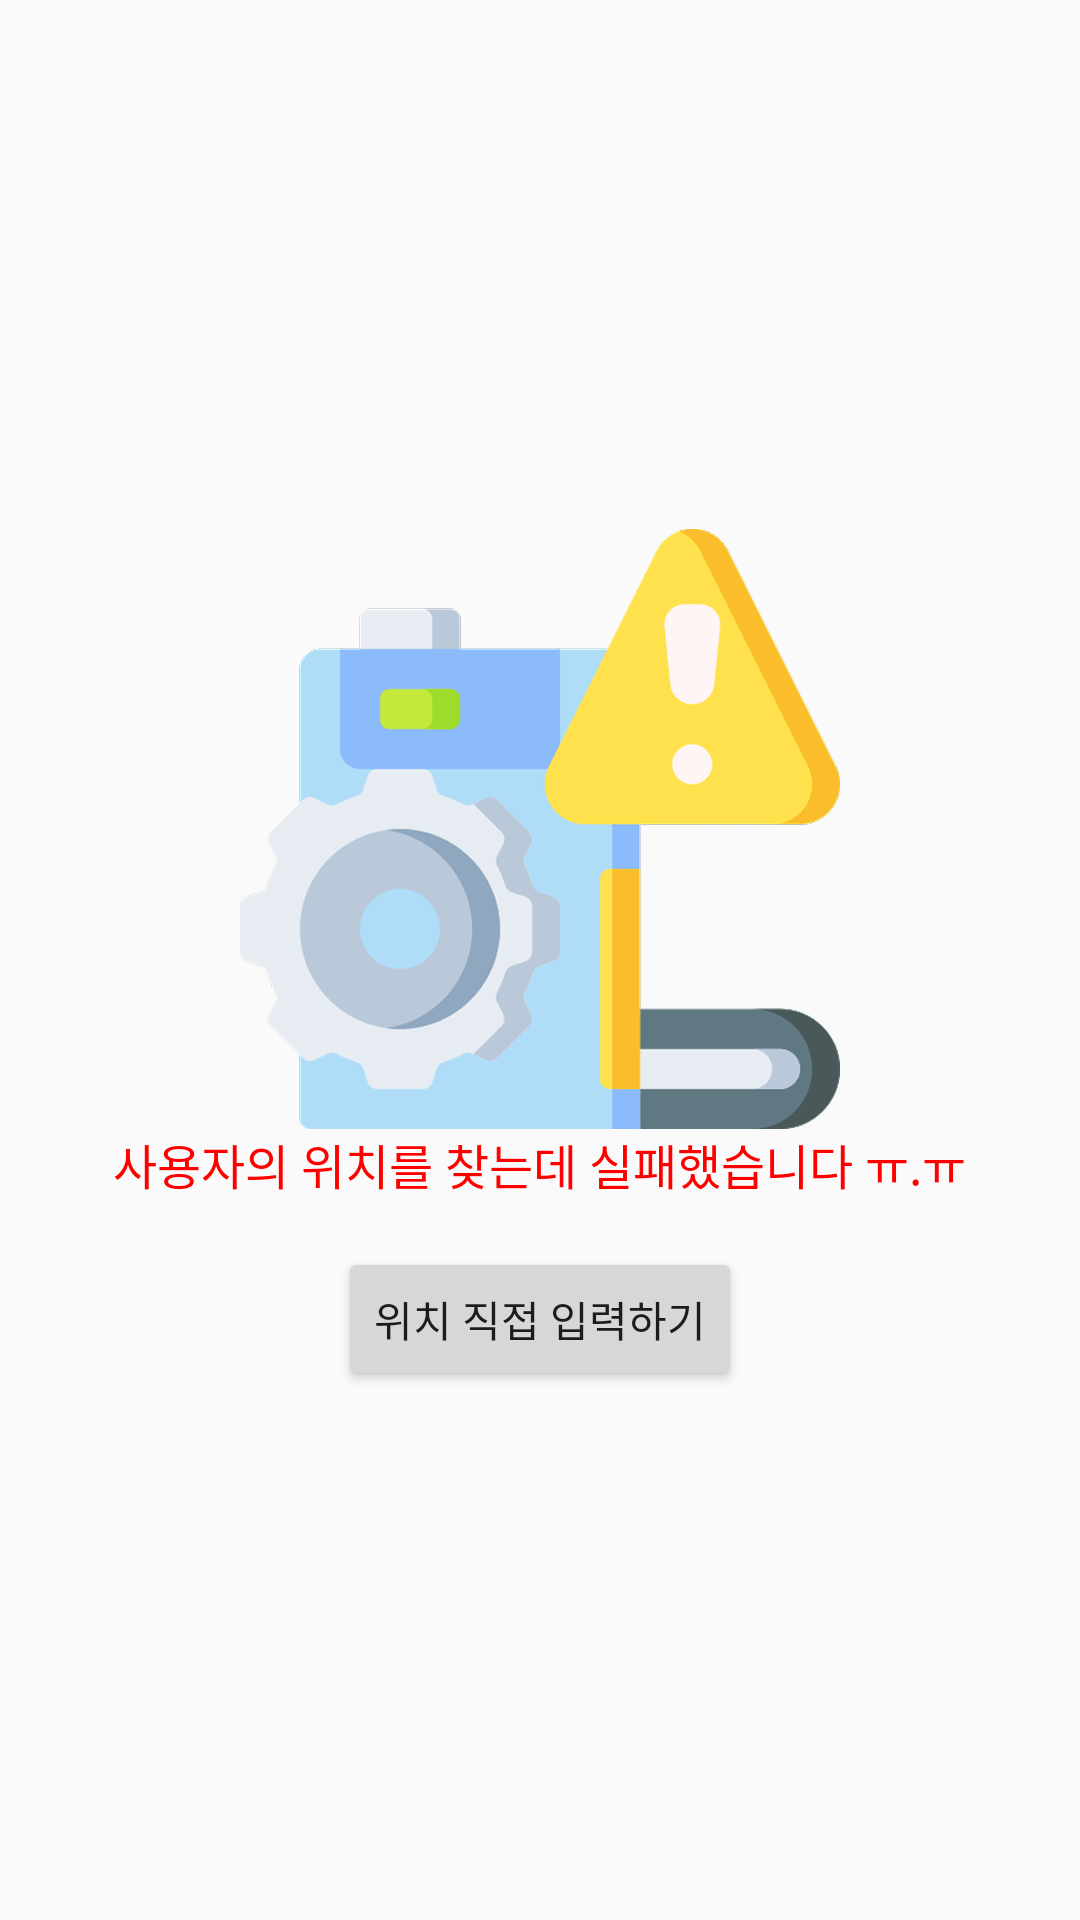

The Android layout XML behind this screen, and the referenced resources:
<!-- AndroidManifest.xml: application theme Theme.AppCompat.Light.NoActionBar -->
<!-- res/layout/fragment_location_failed.xml -->
<LinearLayout xmlns:android="http://schemas.android.com/apk/res/android"
    android:layout_width="match_parent"
    android:layout_height="match_parent"
    android:orientation="vertical"
    android:padding="24dp"
    android:gravity="center">

    <ImageView
        android:layout_width="300dp"
        android:layout_height="200dp"
        android:src="@drawable/ic_failed_map" />

    <TextView
        android:layout_width="wrap_content"
        android:layout_height="wrap_content"
        android:text="사용자의 위치를 찾는데 실패했습니다 ㅠ.ㅠ"
        android:textSize="16sp"
        android:textColor="#FF0000"
        android:layout_marginBottom="16dp" />


    <Button
        android:id="@+id/manualInputBtn"
        android:layout_width="wrap_content"
        android:layout_height="wrap_content"
        android:text="위치 직접 입력하기" />
</LinearLayout>
<!-- resources referenced by this layout -->
<resources>
  <!-- drawable ic_failed_map: png bitmap (drawable, 60603 bytes) -->
</resources>
